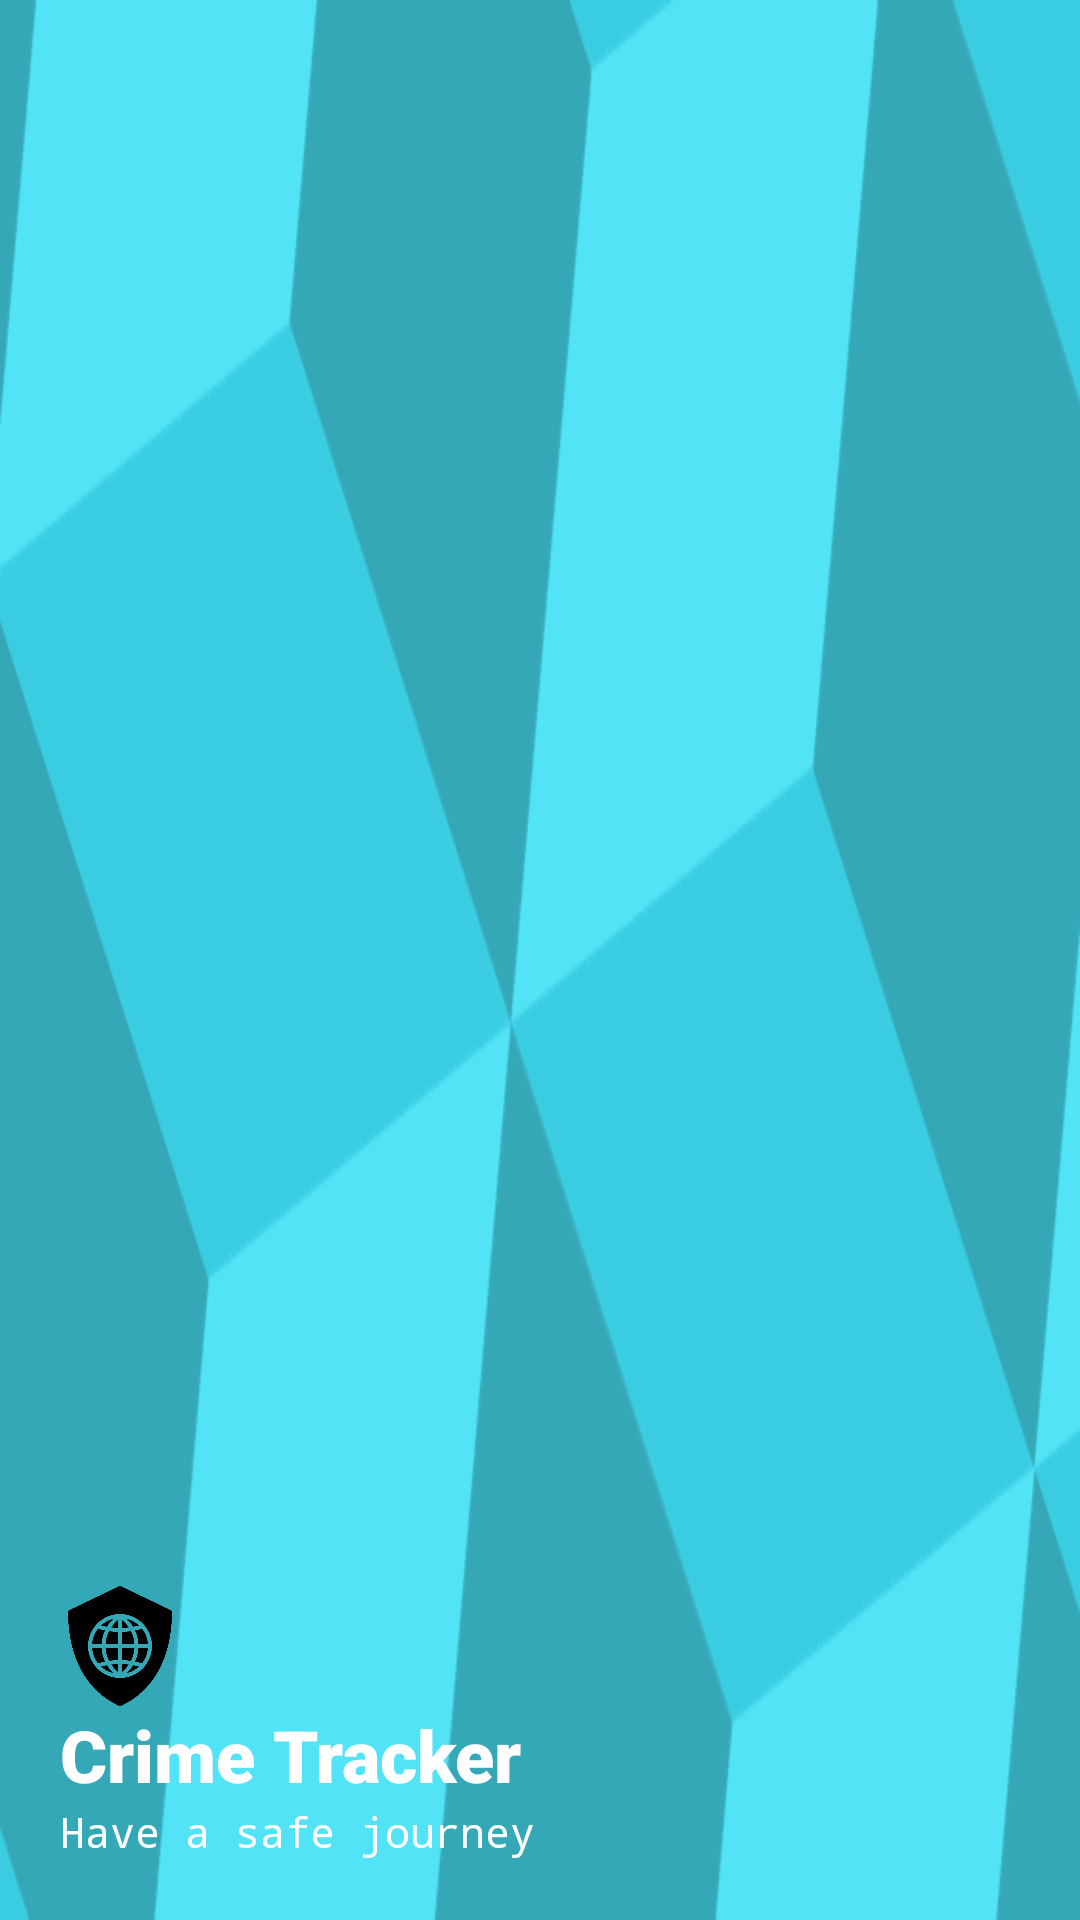

Here is an Android app screen rendered from its layout file. Give the layout XML and the strings, colors and styles it references.
<!-- AndroidManifest.xml: application theme Theme.CrimeTracker -->
<!-- res/layout/header.xml -->
<?xml version="1.0" encoding="utf-8"?>
<LinearLayout xmlns:android="http://schemas.android.com/apk/res/android"
    android:orientation="vertical"
    android:layout_width="match_parent"
    android:layout_height="200dp"
    android:background="@drawable/back"
    android:gravity="bottom"
    android:padding="20dp">

    <ImageView
        android:layout_width="40dp"
        android:layout_height="40dp"
        android:src="@drawable/logo"/>

    <TextView
        android:layout_width="wrap_content"
        android:layout_height="wrap_content"
        android:fontFamily="sans-serif-black"
        android:text="Crime Tracker"
        android:textColor="@color/white"
        android:textSize="24sp" />

    <TextView
        android:layout_width="wrap_content"
        android:layout_height="wrap_content"
        android:fontFamily="monospace"
        android:text="Have a safe journey"
        android:textColor="@color/white"
        android:textSize="14sp" />

</LinearLayout>
<!-- resources referenced by this layout -->
<resources>
  <color name="white">#FFFFFFFF</color>
  <!-- drawable back: png bitmap (drawable, 21018 bytes) -->
  <!-- drawable logo: png bitmap (drawable, 22226 bytes) -->
  <style name="Theme.CrimeTracker" parent="Theme.MaterialComponents.DayNight.NoActionBar">
          
          <item name="colorPrimary">@color/purple_500</item>
          <item name="colorPrimaryVariant">@color/purple_700</item>
          <item name="colorOnPrimary">@color/white</item>
          
          <item name="colorSecondary">@color/teal_200</item>
          <item name="colorSecondaryVariant">@color/teal_700</item>
          <item name="colorOnSecondary">@color/black</item>
          
          <item name="android:statusBarColor" tools:targetApi="l">?attr/colorPrimaryVariant</item>
          
      </style>
  <color name="purple_500">#3ACCE1</color>
  <color name="purple_700">#3ACCE1</color>
  <color name="teal_200">#3ACCE1</color>
  <color name="teal_700">#3ACCE1</color>
  <color name="black">#FF000000</color>
</resources>
